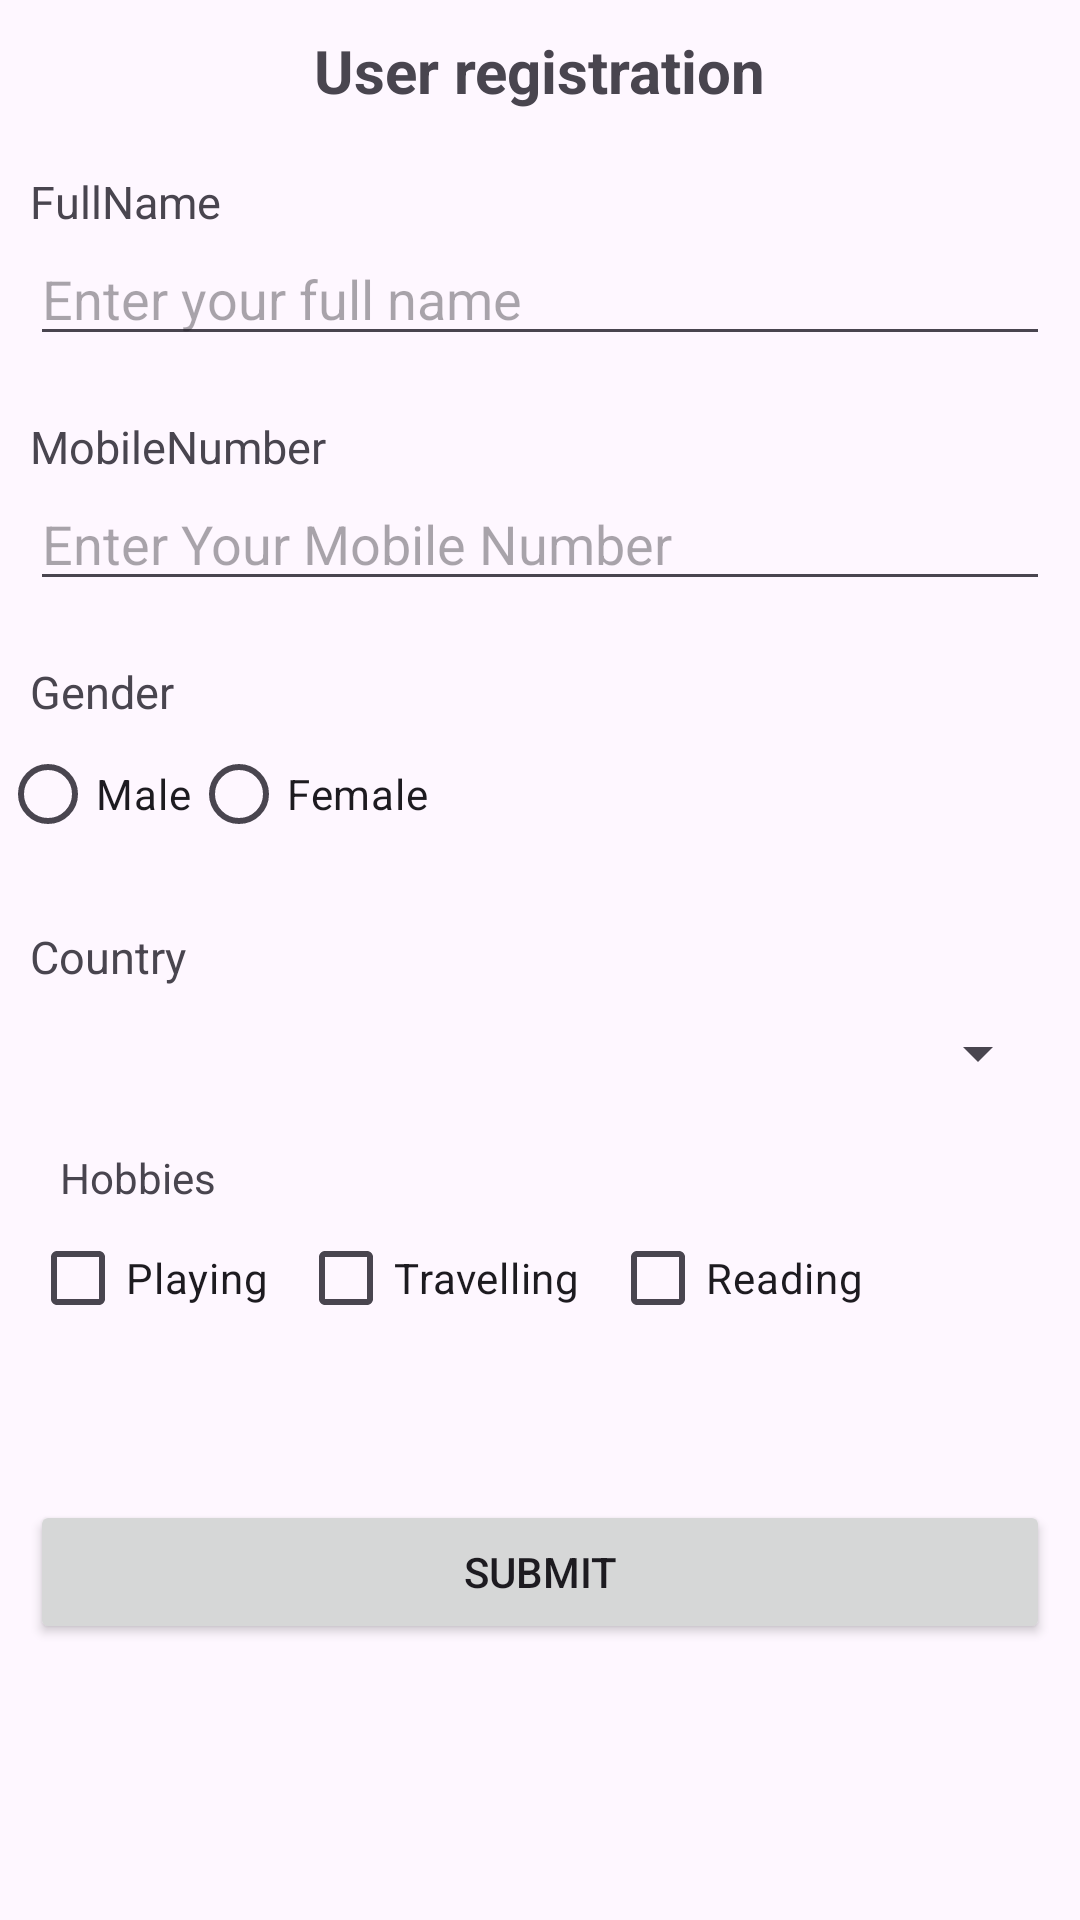

The Android layout XML behind this screen, and the referenced resources:
<!-- AndroidManifest.xml: application theme Theme.MyApplication_MP -->
<!-- res/layout/activity_registration_form.xml -->
<?xml version="1.0" encoding="utf-8"?>
<androidx.constraintlayout.widget.ConstraintLayout xmlns:android="http://schemas.android.com/apk/res/android"
    xmlns:app="http://schemas.android.com/apk/res-auto"
    xmlns:tools="http://schemas.android.com/tools"
    android:id="@+id/main"
    android:layout_width="match_parent"
    android:layout_height="match_parent"
    tools:context=".RegistrationForm">

    <TextView
        android:layout_width="wrap_content"
        android:layout_height="wrap_content"
        android:id="@+id/tvTitle"
        android:text="@string/user_registration"
        app:layout_constraintTop_toTopOf="parent"
        app:layout_constraintStart_toStartOf="parent"
        app:layout_constraintEnd_toEndOf="parent"
        android:textSize="20sp"
        android:textStyle="bold"
        android:layout_marginTop="10dp"/>

    <TextView
        android:layout_width="match_parent"
        android:layout_height="wrap_content"
        android:text="@string/full_name"
        android:id="@+id/tvFullName"
        app:layout_constraintStart_toStartOf="parent"
        app:layout_constraintTop_toBottomOf="@+id/tvTitle"
        android:textSize="15sp"
        android:layout_marginStart="10dp"
        android:layout_marginTop="20dp"/>

    <EditText
        android:layout_width="match_parent"
        android:layout_height="wrap_content"
        android:inputType="text"
        android:id="@+id/etFullname"
        app:layout_constraintStart_toStartOf="parent"
        app:layout_constraintTop_toBottomOf="@id/tvFullName"
        android:hint="@string/enter_full_name"
        android:layout_marginStart="10dp"
        android:layout_marginEnd="10dp"/>

    <TextView
        android:layout_width="match_parent"
        android:layout_height="wrap_content"
        android:text="MobileNumber"
        android:id="@+id/tvMobileNumber"
        app:layout_constraintStart_toStartOf="parent"
        app:layout_constraintTop_toBottomOf="@+id/etFullname"
        android:textSize="15sp"
        android:layout_marginStart="10dp"
        android:layout_marginTop="20dp"/>

    <EditText
        android:layout_width="match_parent"
        android:layout_height="wrap_content"
        android:inputType="phone"
        android:id="@+id/etMobileNumber"
        app:layout_constraintStart_toStartOf="parent"
        app:layout_constraintTop_toBottomOf="@id/tvMobileNumber"
        android:hint="@string/enter_mobile_number"
        android:layout_marginStart="10dp"
        android:layout_marginEnd="10dp"/>

    <TextView
        android:layout_width="match_parent"
        android:layout_height="wrap_content"
        android:text="@string/gender"
        android:id="@+id/tvGender"
        app:layout_constraintStart_toStartOf="parent"
        app:layout_constraintTop_toBottomOf="@+id/etMobileNumber"
        android:textSize="15sp"
        android:layout_marginStart="10dp"
        android:layout_marginTop="20dp"/>

    <RadioGroup
        android:layout_width="match_parent"
        android:layout_height="wrap_content"
        android:id="@+id/rgGender"
        app:layout_constraintTop_toBottomOf="@id/tvGender"
        android:orientation="horizontal">

        <RadioButton
            android:layout_width="wrap_content"
            android:layout_height="wrap_content"
            android:text="@string/male"
            android:id="@+id/rbMale"/>

        <RadioButton
            android:layout_width="wrap_content"
            android:layout_height="wrap_content"
            android:text="@string/female"
            android:id="@+id/rbFemale"/>


    </RadioGroup>

    <TextView
        android:layout_width="match_parent"
        android:layout_height="wrap_content"
        android:id="@+id/tvCountry"
        android:text="Country"
        android:textSize="15sp"
        app:layout_constraintTop_toBottomOf="@+id/rgGender"
        android:layout_marginStart="10dp"
        android:layout_marginTop="20dp"/>

    <Spinner
        android:layout_width="match_parent"
        android:layout_height="wrap_content"
        android:id="@+id/spCountry"
        android:text="@string/country"
        app:layout_constraintTop_toBottomOf="@id/tvCountry"
        android:layout_marginStart="10dp"
        android:layout_marginEnd="10dp"
        android:layout_marginTop="10dp"/>

    <TextView
        android:layout_width="match_parent"
        android:layout_height="wrap_content"
        android:id="@+id/tvHobbies"
        android:text="@string/hobbies"
        app:layout_constraintTop_toBottomOf="@id/spCountry"
        android:layout_marginStart="20dp"
        android:layout_marginTop="20dp"/>

    <CheckBox
        android:layout_width="wrap_content"
        android:layout_height="wrap_content"
        app:layout_constraintTop_toBottomOf="@id/tvHobbies"
        app:layout_constraintStart_toStartOf="parent"
        android:text="@string/playing"
        android:layout_marginStart="10dp"
        android:id="@+id/cbPlaying"/>

    <CheckBox
        android:layout_width="wrap_content"
        android:layout_height="wrap_content"
        app:layout_constraintTop_toBottomOf="@id/tvHobbies"
        app:layout_constraintStart_toEndOf="@id/cbPlaying"
        android:text="@string/travelling"
        android:layout_marginStart="10dp"
        android:id="@+id/cbTravelling"/>


    <CheckBox
        android:layout_width="wrap_content"
        android:layout_height="wrap_content"
        app:layout_constraintTop_toBottomOf="@id/tvHobbies"
        app:layout_constraintStart_toEndOf="@id/cbTravelling"
        android:text="@string/reading"
        android:layout_marginStart="10dp"
        android:id="@+id/cbReading"/>

    <Button
        android:layout_width="match_parent"
        android:layout_height="wrap_content"
        android:id="@+id/btnSubmit"
        android:text="@string/submit"
        app:layout_constraintTop_toBottomOf="@id/cbPlaying"
        android:layout_marginTop="50dp"
        android:layout_marginStart="10dp"
        android:layout_marginEnd="10dp"/>







</androidx.constraintlayout.widget.ConstraintLayout>
<!-- resources referenced by this layout -->
<resources>
  <string name="country">Country</string>
  <string name="enter_full_name">Enter your full name</string>
  <string name="enter_mobile_number">Enter Your Mobile Number</string>
  <string name="female">Female</string>
  <string name="full_name">FullName</string>
  <string name="gender">Gender</string>
  <string name="hobbies">Hobbies</string>
  <string name="male">Male</string>
  <string name="playing">Playing</string>
  <string name="reading">Reading</string>
  <string name="submit">Submit</string>
  <string name="travelling">Travelling</string>
  <string name="user_registration">User registration</string>
  <style name="Theme.MyApplication_MP" parent="Base.Theme.MyApplication_MP" />
  <style name="Base.Theme.MyApplication_MP" parent="Theme.Material3.DayNight.NoActionBar">
          
          
      </style>
</resources>
